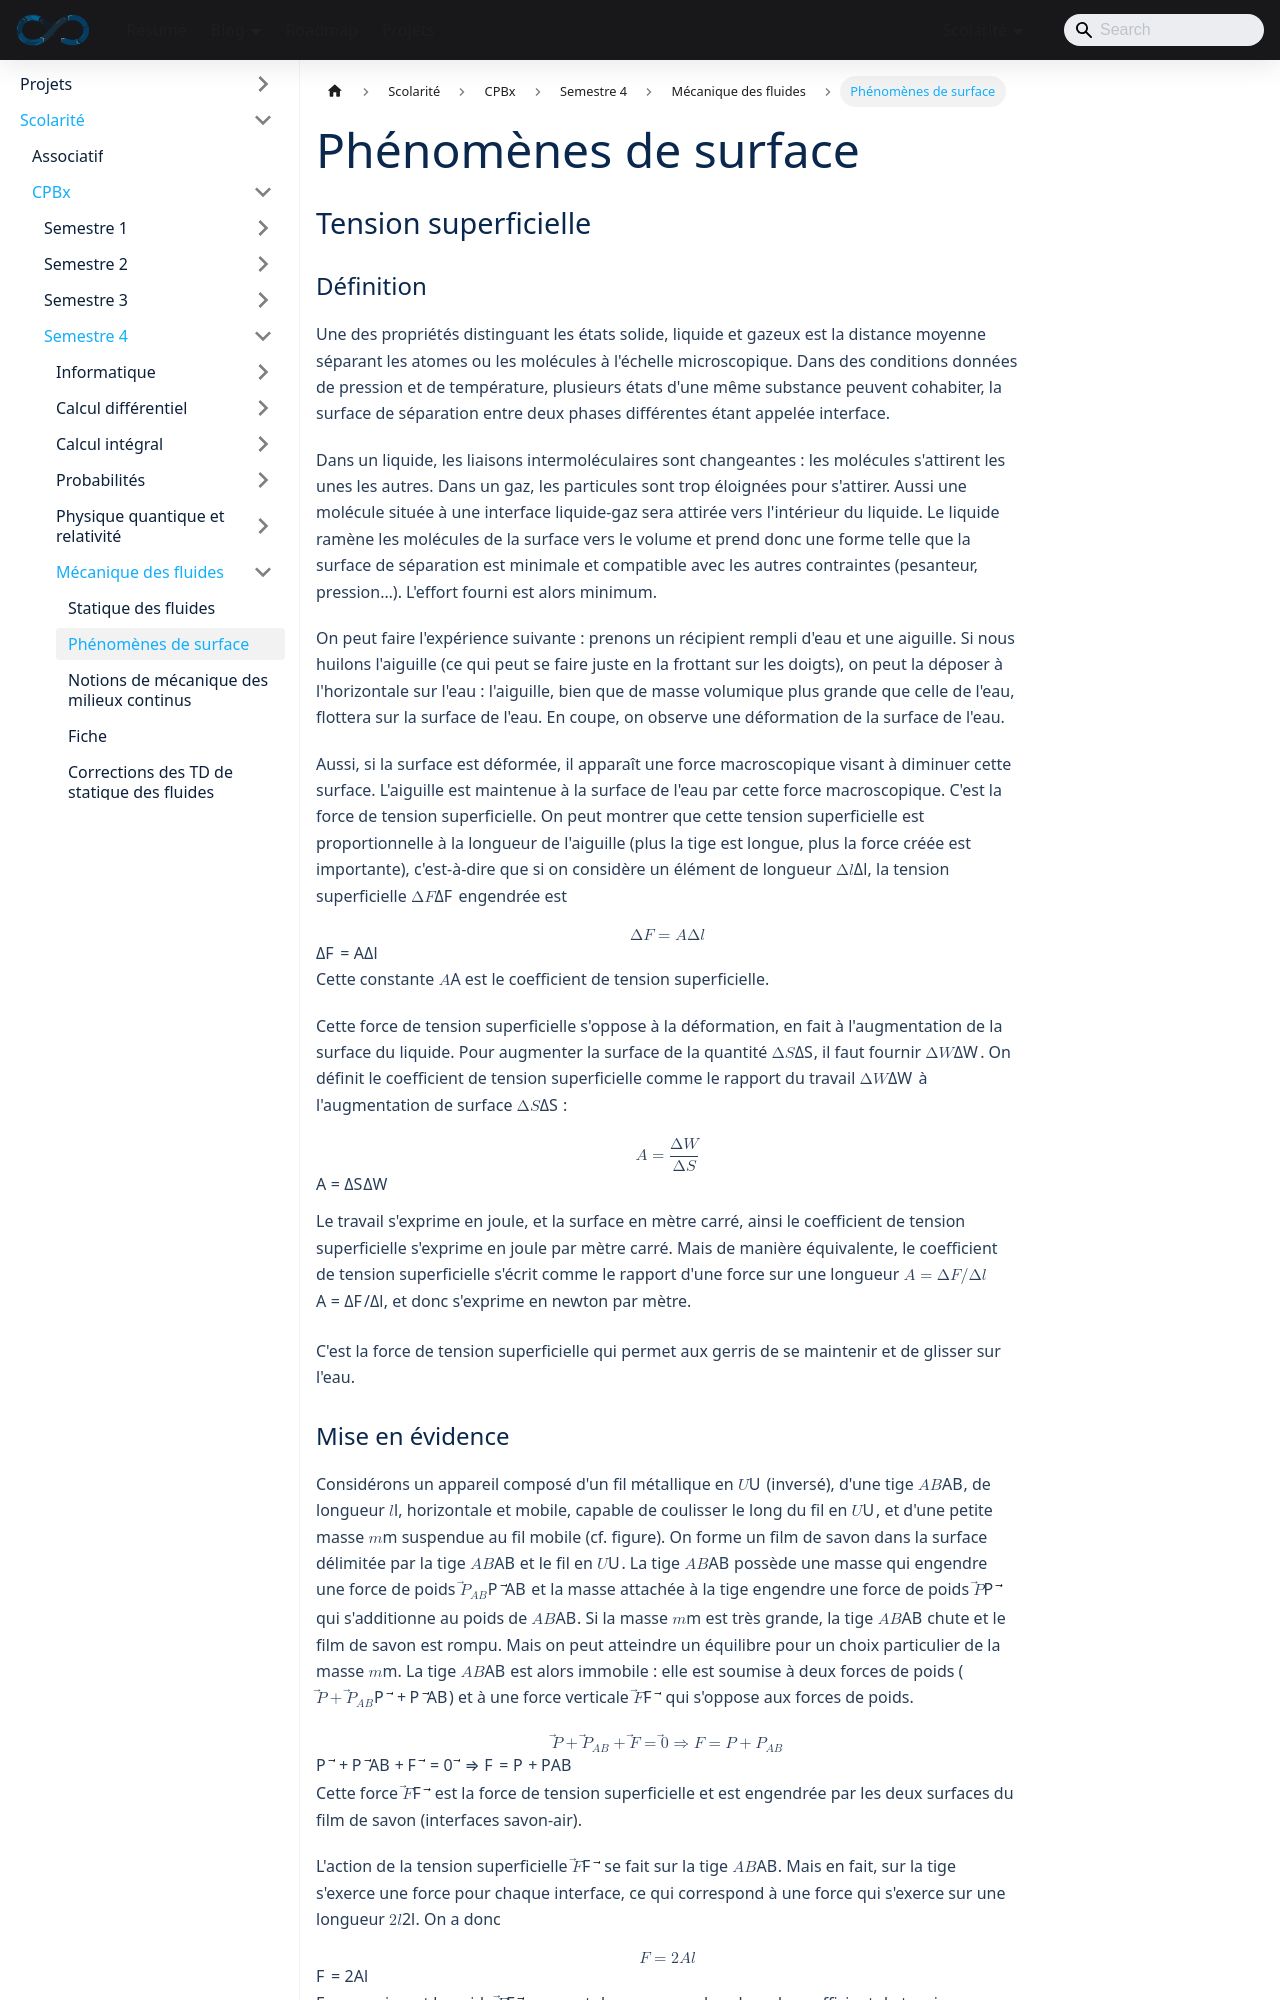

repository: sedelpeuch/sedelpeuch.github.io · page: docs/scolarite/cpbx/s4/mecanique-des-fluides/phenomenes-de-surface/index.html · generator: docusaurus

---
title: "Phénomènes de surface"
description: "Phénomènes de surface : interface entre deux phases, tension superficielle, coefficient de tension superficielle et sa mise en évidence avec un film de savon."
sidebar_position: 2
---

## Tension superficielle

### Définition

Une des propriétés distinguant les états solide, liquide et gazeux est la distance moyenne séparant les atomes ou les molécules à l'échelle microscopique. Dans des conditions données de pression et de température, plusieurs états d'une même substance peuvent cohabiter, la surface de séparation entre deux phases différentes étant appelée **interface**.

Dans un liquide, les liaisons intermoléculaires sont changeantes : les molécules s'attirent les unes les autres. Dans un gaz, les particules sont trop éloignées pour s'attirer. Aussi une molécule située à une interface liquide-gaz sera attirée vers l'intérieur du liquide. Le liquide ramène les molécules de la surface vers le volume et prend donc une forme telle que la surface de séparation est minimale et compatible avec les autres contraintes (pesanteur, pression…). L'effort fourni est alors minimum.

On peut faire l'expérience suivante : prenons un récipient rempli d'eau et une aiguille. Si nous huilons l'aiguille (ce qui peut se faire juste en la frottant sur les doigts), on peut la déposer à l'horizontale sur l'eau : l'aiguille, bien que de masse volumique plus grande que celle de l'eau, flottera sur la surface de l'eau. En coupe, on observe une déformation de la surface de l'eau.

Aussi, si la surface est déformée, il apparaît une force macroscopique visant à diminuer cette surface. L'aiguille est maintenue à la surface de l'eau par cette force macroscopique. C'est la force de **tension superficielle**. On peut montrer que cette tension superficielle est proportionnelle à la longueur de l'aiguille (plus la tige est longue, plus la force créée est importante), c'est-à-dire que si on considère un élément de longueur $\Delta l$, la tension superficielle $\Delta F$ engendrée est

$$
\Delta F = A\Delta l
$$

Cette constante $A$ est le coefficient de tension superficielle.

Cette force de tension superficielle s'oppose à la déformation, en fait à l'augmentation de la surface du liquide. Pour augmenter la surface de la quantité $\Delta S$, il faut fournir $\Delta W$. On définit le coefficient de tension superficielle comme le rapport du travail $\Delta W$ à l'augmentation de surface $\Delta S$ :

$$
A = \frac{\Delta W}{\Delta S}
$$

Le travail s'exprime en joule, et la surface en mètre carré, ainsi le coefficient de tension superficielle s'exprime en joule par mètre carré. Mais de manière équivalente, le coefficient de tension superficielle s'écrit comme le rapport d'une force sur une longueur $A = \Delta F / \Delta l$, et donc s'exprime en newton par mètre.

C'est la force de tension superficielle qui permet aux gerris de se maintenir et de glisser sur l'eau.
